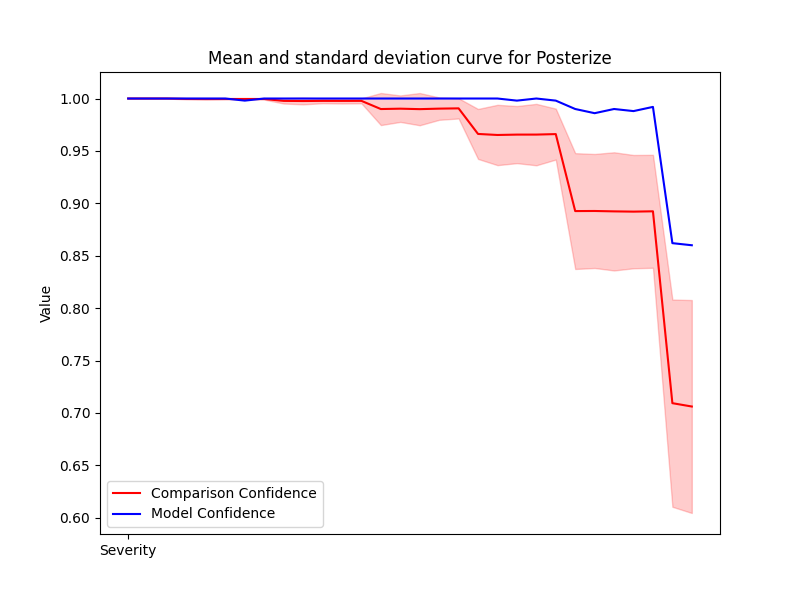

The file beside this chart, header and first rows:
Severity, Mean, Std, Accuracy
1, 1.0, 0.0, 1.0
2, 1.0, 0.0, 1.0
3, 1.0, 0.0, 1.0
4, 0.9996, 0.0004479, 1.0
5, 0.9996, 0.0006902, 1.0
6, 0.9996, 0.00053, 1.0
7, 0.9996, 0.0004591, 0.998
8, 0.9996, 0.0005761, 1.0
9, 0.9977, 0.002522, 1.0
10, 0.9976, 0.003196, 1.0
11, 0.9978, 0.002255, 1.0
12, 0.9977, 0.002506, 1.0
13, 0.9978, 0.002348, 1.0
14, 0.99, 0.01531, 1.0
15, 0.9903, 0.01263, 1.0
16, 0.9899, 0.01538, 1.0
17, 0.9903, 0.01068, 1.0
18, 0.9906, 0.009642, 1.0
19, 0.9662, 0.02385, 1.0
20, 0.9652, 0.02878, 1.0
21, 0.9656, 0.02724, 0.998
22, 0.9656, 0.02931, 1.0
23, 0.9661, 0.02429, 0.998
24, 0.8926, 0.05525, 0.99
25, 0.8927, 0.05439, 0.986
26, 0.8923, 0.05638, 0.99
27, 0.8921, 0.05405, 0.988
28, 0.8924, 0.05388, 0.992
29, 0.7093, 0.09886, 0.862
30, 0.7061, 0.1016, 0.86
